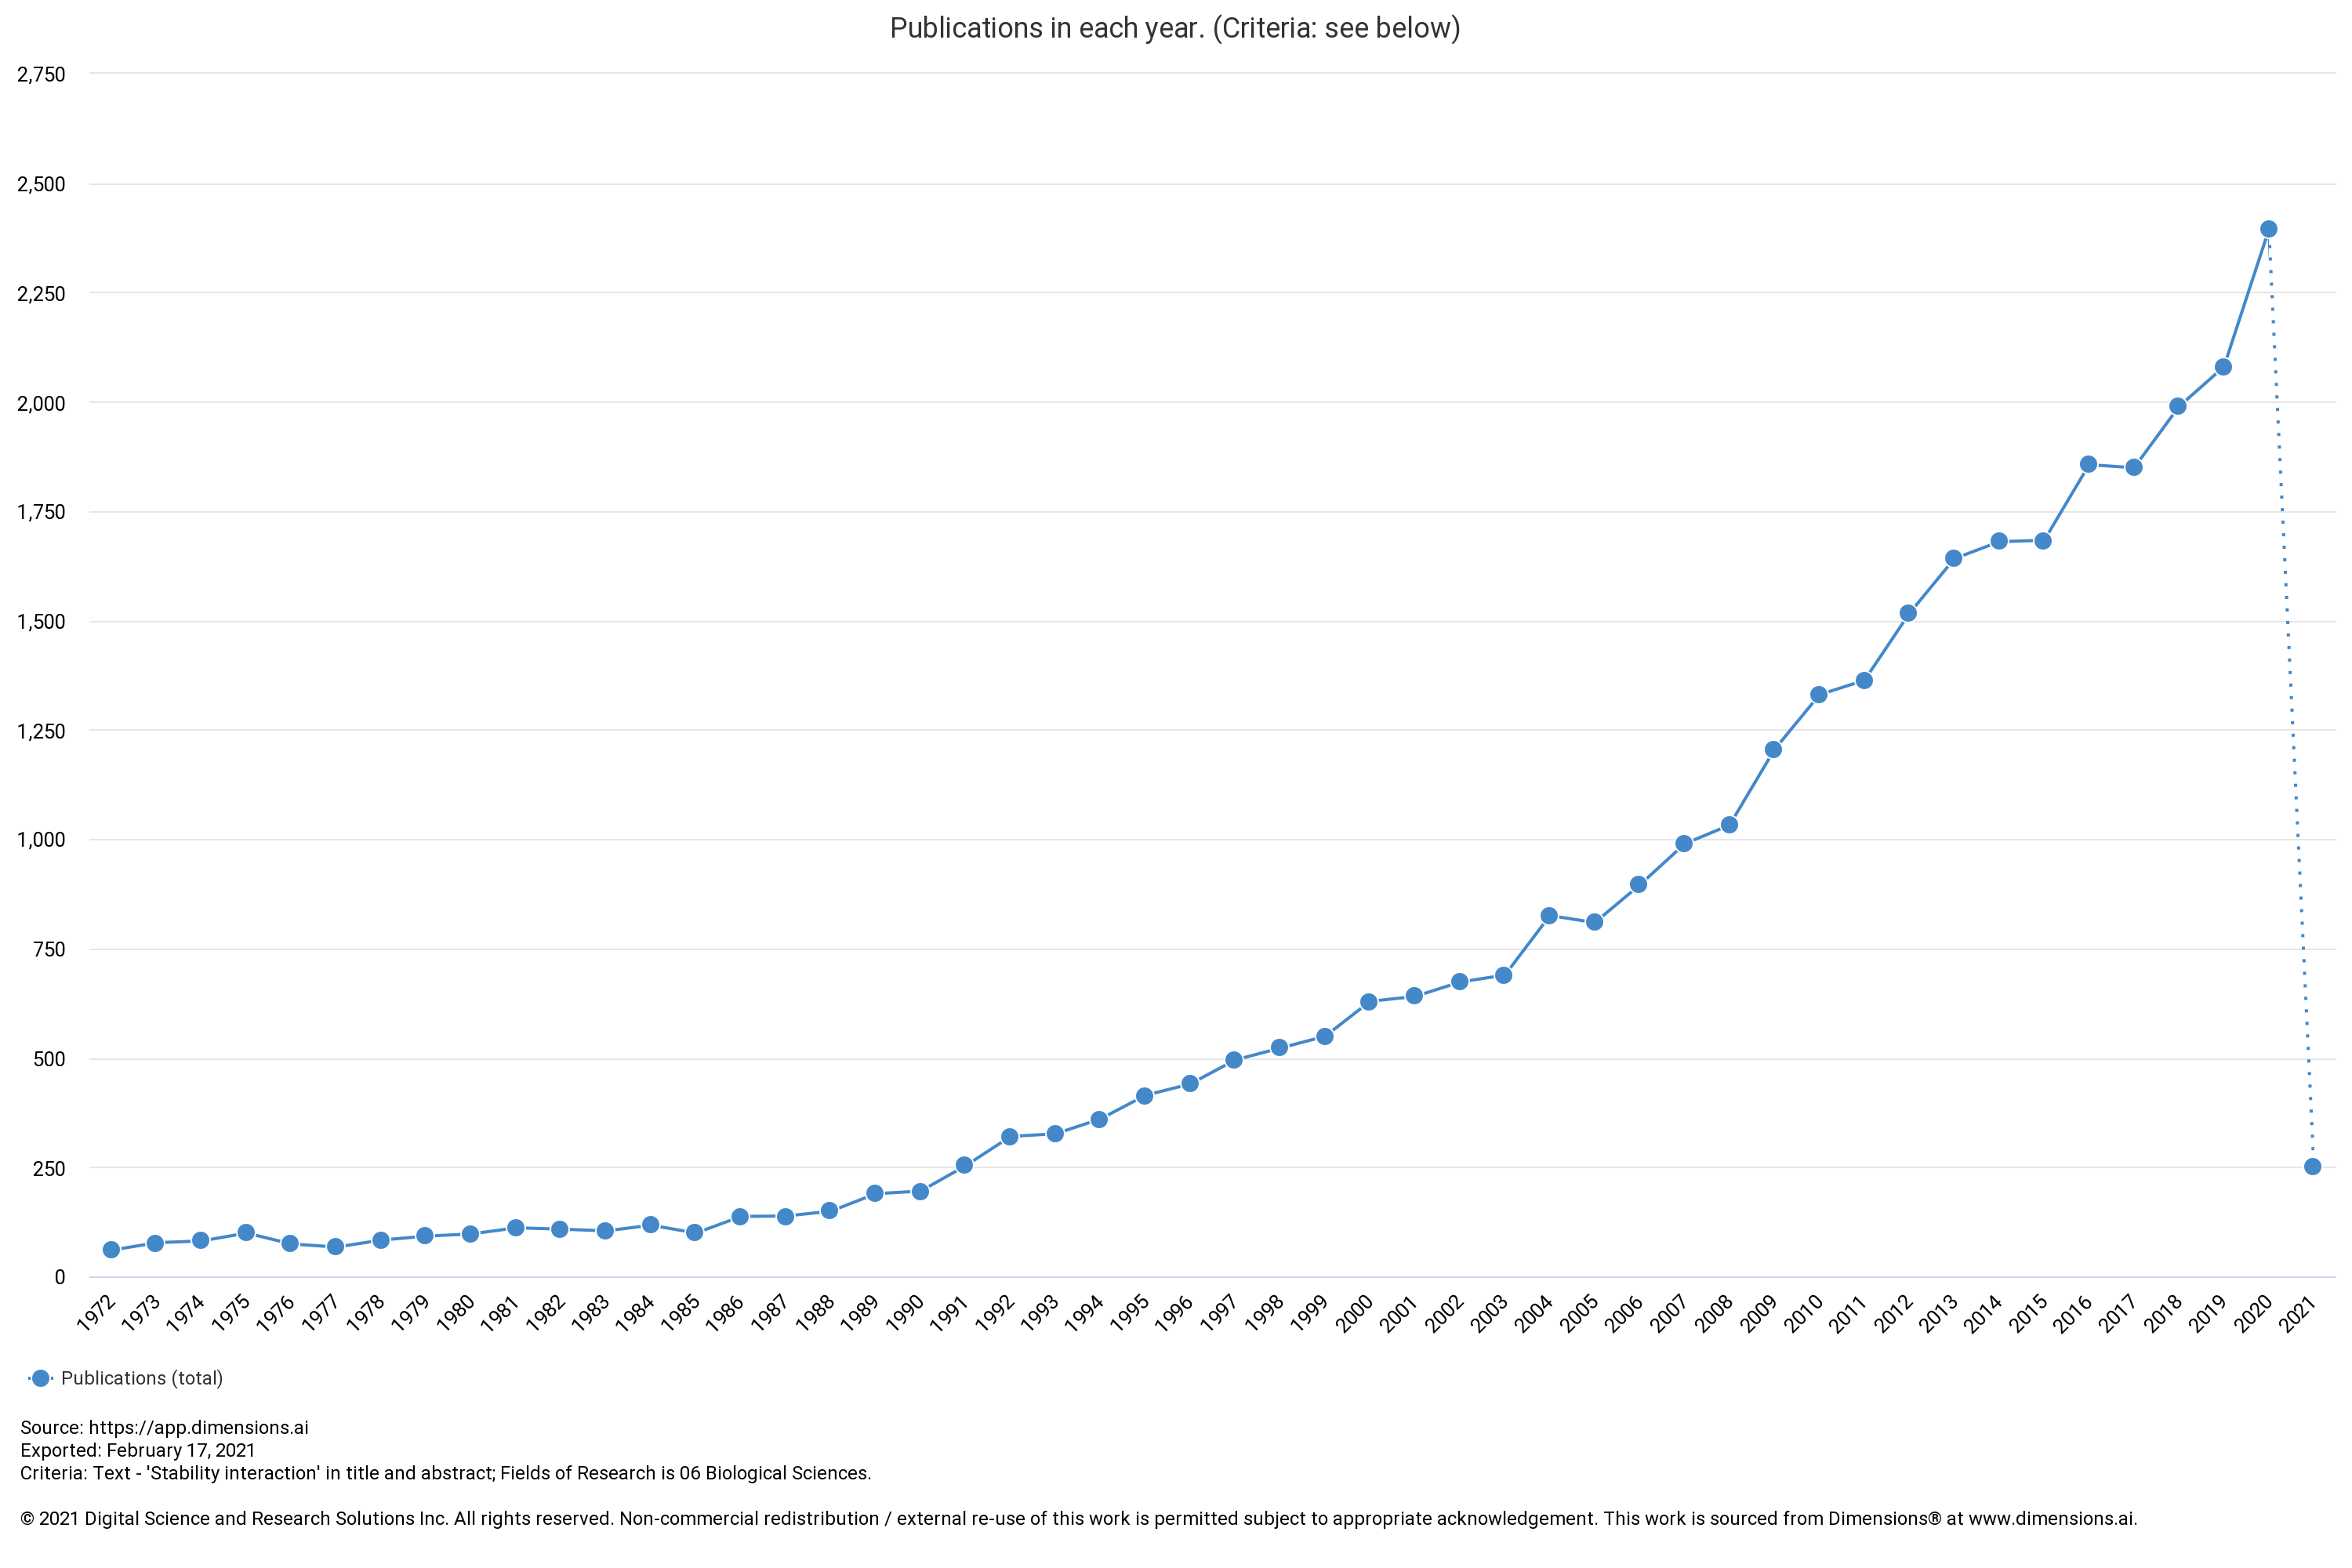

The table this chart was drawn from, first rows:
Category, Publications (total)
1972, 60
1973, 77
1974, 81
1975, 99
1976, 74
1977, 67
1978, 83
1979, 92
1980, 97
1981, 111
1982, 108
1983, 104
1984, 117
1985, 99
1986, 137
1987, 138
1988, 149
1989, 189
1990, 195
1991, 253
1992, 320
1993, 326
1994, 360
1995, 414
1996, 440
1997, 495
1998, 522
1999, 549
2000, 629
2001, 640
2002, 673
2003, 689
2004, 825
2005, 809
2006, 895
2007, 989
2008, 1032
2009, 1205
2010, 1330
2011, 1363
2012, 1516
2013, 1641
2014, 1680
2015, 1683
2016, 1856
2017, 1849
2018, 1989
2019, 2080
2020, 2394
2021, 252
